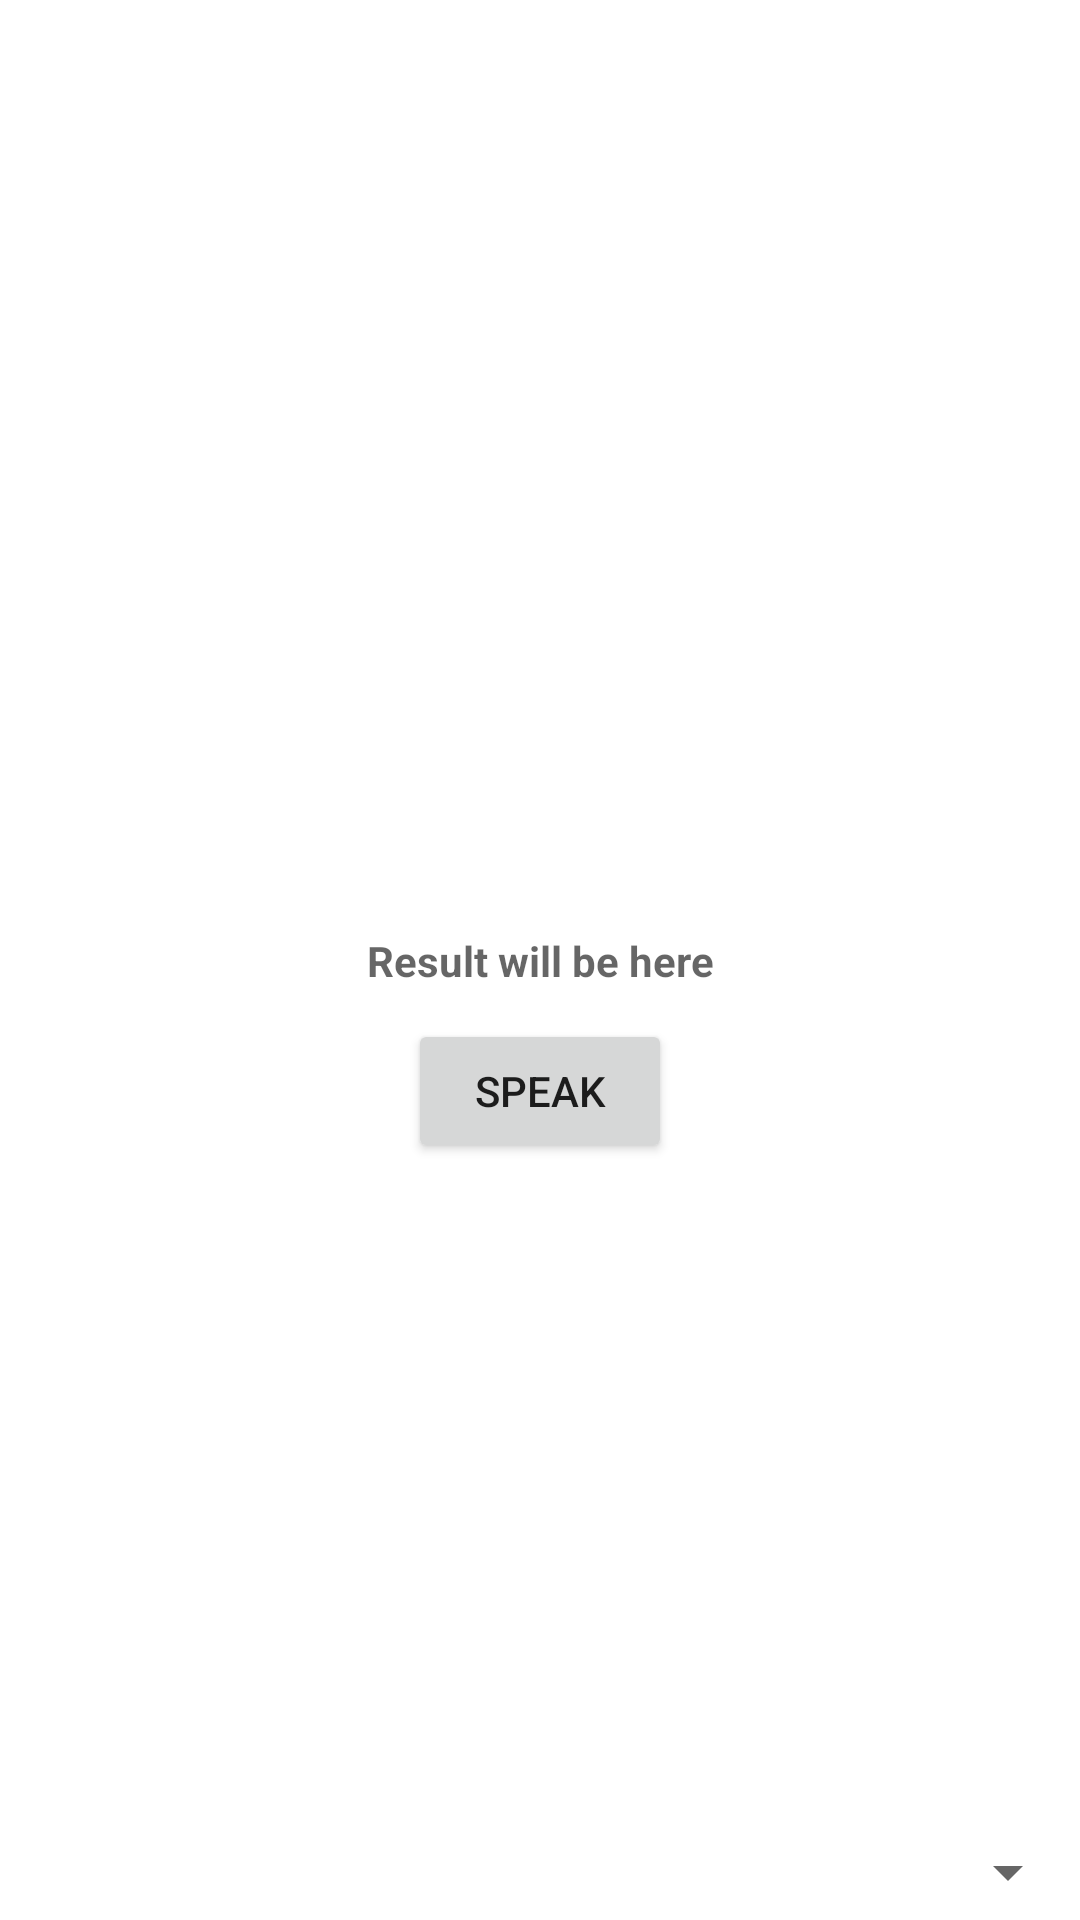

Reconstruct the res/layout file that produces this screen, plus the resources it refers to.
<!-- AndroidManifest.xml: application theme Theme.Translator -->
<!-- res/layout/activity_main.xml -->
<?xml version="1.0" encoding="utf-8"?>
<androidx.constraintlayout.widget.ConstraintLayout xmlns:android="http://schemas.android.com/apk/res/android"
    xmlns:app="http://schemas.android.com/apk/res-auto"
    xmlns:tools="http://schemas.android.com/tools"
    android:layout_width="match_parent"
    android:layout_height="match_parent"
    tools:context=".MainActivity">

    <TextView
        android:id="@+id/tvResult"
        android:layout_width="wrap_content"
        android:layout_height="wrap_content"
        android:hint="Result will be here"
        android:textStyle="bold"
        app:layout_constraintBottom_toBottomOf="parent"
        app:layout_constraintEnd_toEndOf="parent"
        app:layout_constraintStart_toStartOf="parent"
        app:layout_constraintTop_toTopOf="parent" />

    <Spinner
        android:id="@+id/spinner"
        android:layout_width="match_parent"
        android:layout_height="wrap_content"
        android:minHeight="32dp"
        app:layout_constraintBottom_toBottomOf="parent"
        app:layout_constraintEnd_toEndOf="parent"
        app:layout_constraintStart_toStartOf="parent" />

    <Button
        android:id="@+id/btnSpeak"
        android:layout_width="wrap_content"
        android:layout_height="wrap_content"
        android:layout_marginTop="10dp"
        android:text="Speak"
        app:layout_constraintEnd_toEndOf="parent"
        app:layout_constraintStart_toStartOf="parent"
        app:layout_constraintTop_toBottomOf="@+id/tvResult" />

</androidx.constraintlayout.widget.ConstraintLayout>
<!-- resources referenced by this layout -->
<resources>
  <style name="Theme.Translator" parent="Theme.MaterialComponents.DayNight.DarkActionBar">
          
          <item name="colorPrimary">@color/purple_500</item>
          <item name="colorPrimaryVariant">@color/purple_700</item>
          <item name="colorOnPrimary">@color/white_500</item>
          
          <item name="colorSecondary">@color/teal_200</item>
          <item name="colorSecondaryVariant">@color/teal_700</item>
          <item name="colorOnSecondary">@color/black</item>
          
          <item name="android:statusBarColor" tools:targetApi="l">?attr/colorPrimaryVariant</item>
          
      </style>
  <color name="purple_500">#FF6200EE</color>
  <color name="purple_700">#FF3700B3</color>
  <color name="white_500">#FFFFFFFF</color>
  <color name="teal_200">#FF03DAC5</color>
  <color name="teal_700">#FF018786</color>
  <color name="black">#FF000000</color>
</resources>
